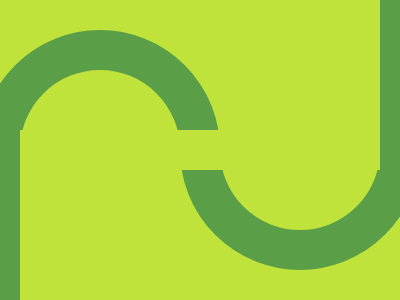

Give the HTML and CSS whose rendering is this image.

<div></div><div></div><div></div>
<style>
  *{
    margin: 0;
  }
  body {
    background-color: #BFE33A;
  }
  div:nth-of-type(1) {
   height: 100px;
    width: 220px;
  overflow: hidden;
    position: absolute;
    top: 30px;
  }
  div:nth-of-type(1)::before {
    content: '';
    height: 160px;
    width: 160px;
    border: 40px solid #5A9F48;
    border-radius: 50%;
    position: absolute;
    top: 0;
    left: -20;
  }
   div:nth-of-type(2) {
   height: 100px;
    width: 220px;
  overflow: hidden;
    position: absolute;
    bottom: 30px;
     right: 0;
  }
  div:nth-of-type(2)::before {
    content: '';
    height: 160px;
    width: 160px;
    border: 40px solid #5A9F48;
    border-radius: 50%;
    position: absolute;
    bottom: 0;
    right: -20;
  }
  div:nth-of-type(3){
    height: 60%;
    width: 20px;
    background-color: #5A9F48;
    position: absolute;
    bottom: 0;
    box-shadow: 380px -120px #5A9F48;
  }
</style>